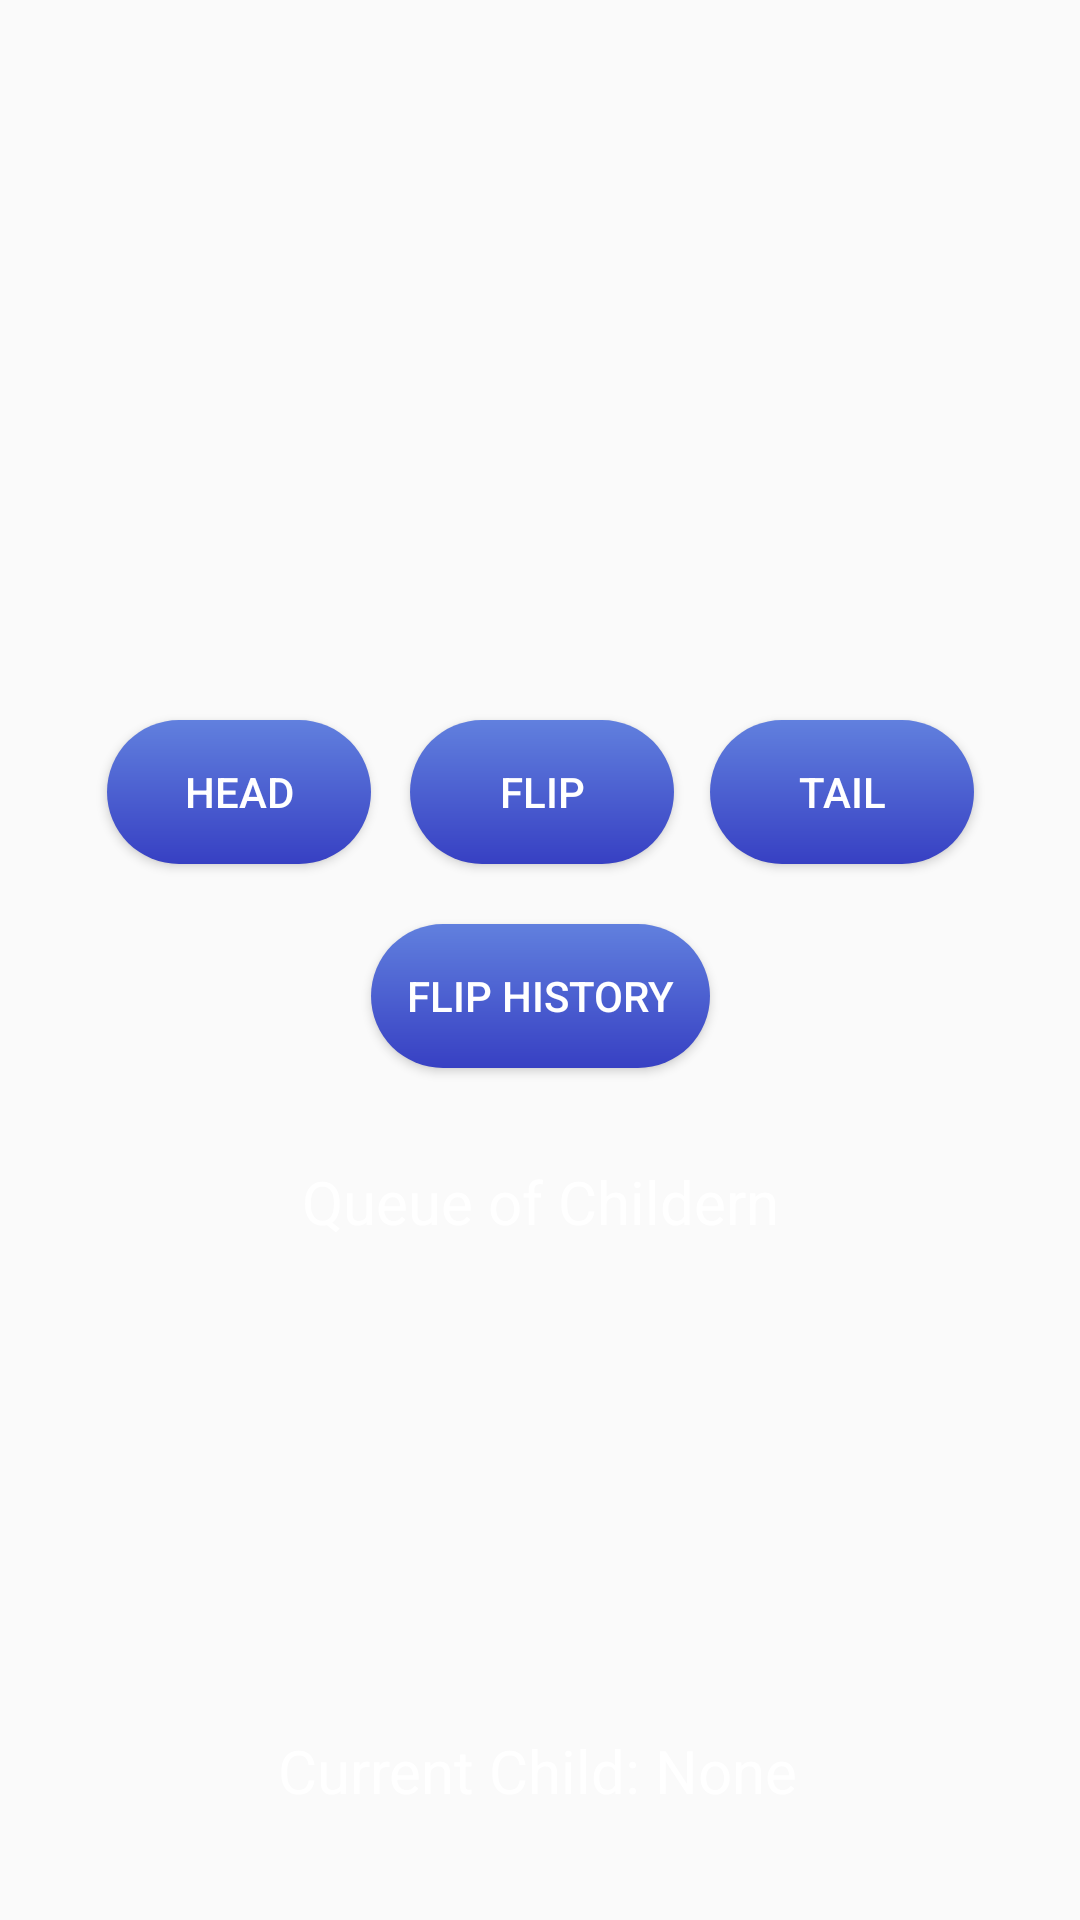

Reconstruct the res/layout file that produces this screen, plus the resources it refers to.
<!-- AndroidManifest.xml: application theme Theme.ParentApp -->
<!-- res/layout/activity_flip_coin.xml -->
<?xml version="1.0" encoding="utf-8"?>
<androidx.constraintlayout.widget.ConstraintLayout xmlns:android="http://schemas.android.com/apk/res/android"
    xmlns:app="http://schemas.android.com/apk/res-auto"
    xmlns:tools="http://schemas.android.com/tools"
    android:layout_width="match_parent"
    android:layout_height="match_parent"
    android:background="@drawable/bg"
    android:backgroundTint="#505050"
    android:backgroundTintMode="multiply"
    tools:context=".UI.FlipCoin.FlipCoinActivity">

    <Spinner
        android:id="@+id/pickchild"
        android:layout_width="0dp"
        android:layout_height="wrap_content"
        android:layout_marginBottom="547dp"
        android:background="@drawable/round_button"
        android:gravity="center"
        android:spinnerMode="dropdown"
        app:layout_constraintBottom_toTopOf="@+id/_dynamic"
        app:layout_constraintEnd_toEndOf="parent"
        app:layout_constraintStart_toStartOf="parent"
        app:layout_constraintTop_toTopOf="parent" />

    <Button
        android:id="@+id/Head"
        android:layout_width="wrap_content"
        android:layout_height="wrap_content"
        android:layout_marginEnd="13dp"
        android:background="@drawable/round_button"
        android:text="Head"
        android:textColor="#FFFFFF"
        app:layout_constraintBaseline_toBaselineOf="@+id/Flip"
        app:layout_constraintEnd_toStartOf="@+id/Flip"
        app:layout_constraintHorizontal_chainStyle="packed"
        app:layout_constraintStart_toStartOf="parent" />

    <Button
        android:id="@+id/Flip"
        android:layout_width="wrap_content"
        android:layout_height="wrap_content"
        android:layout_marginEnd="12dp"
        android:layout_marginBottom="20dp"
        android:background="@drawable/round_button"
        android:text="Flip"
        android:textColor="#FFFFFF"
        app:layout_constraintBottom_toTopOf="@+id/FlipHistory"
        app:layout_constraintEnd_toStartOf="@+id/Tail"
        app:layout_constraintStart_toEndOf="@+id/Head" />

    <Button
        android:id="@+id/Tail"
        android:layout_width="wrap_content"
        android:layout_height="wrap_content"
        android:background="@drawable/round_button"
        android:text="Tail"
        android:textColor="#FFFFFF"
        app:layout_constraintBaseline_toBaselineOf="@+id/Flip"
        app:layout_constraintEnd_toEndOf="parent"
        app:layout_constraintStart_toEndOf="@+id/Flip" />

    <Button
        android:id="@+id/FlipHistory"
        android:layout_width="113dp"
        android:layout_height="wrap_content"
        android:layout_marginBottom="284dp"
        android:background="@drawable/round_button"
        android:text="Flip History"
        android:textColor="#FFFFFF"
        app:layout_constraintBottom_toBottomOf="parent"
        app:layout_constraintEnd_toEndOf="parent"
        app:layout_constraintStart_toStartOf="parent" />

    <ImageView
        android:id="@+id/coinImage"
        android:layout_width="178dp"
        android:layout_height="157dp"
        android:layout_marginTop="30dp"
        app:layout_constraintBottom_toTopOf="@+id/Flip"
        app:layout_constraintEnd_toEndOf="parent"
        app:layout_constraintHorizontal_bias="0.506"
        app:layout_constraintStart_toStartOf="parent"
        app:layout_constraintTop_toTopOf="parent"
        app:layout_constraintVertical_bias="0.078"
        app:srcCompat="@drawable/head" />

    <TextView
        android:id="@+id/CurrChildtextView"
        android:layout_width="wrap_content"
        android:layout_height="wrap_content"
        android:text="Current Child: None"
        android:textColor="#FFFFFF"
        android:textSize="20sp"
        app:layout_constraintBottom_toBottomOf="parent"
        app:layout_constraintEnd_toEndOf="parent"
        app:layout_constraintHorizontal_bias="0.497"
        app:layout_constraintStart_toStartOf="parent"
        app:layout_constraintTop_toTopOf="parent"
        app:layout_constraintVertical_bias="0.941" />

    <ListView
        android:id="@+id/CircularArrayList"
        android:layout_width="408dp"
        android:layout_height="131dp"
        android:layout_marginBottom="77dp"
        app:layout_constraintBottom_toBottomOf="parent"
        app:layout_constraintEnd_toEndOf="parent"
        app:layout_constraintStart_toStartOf="parent"
        app:layout_constraintTop_toBottomOf="@+id/pickchild"
        app:layout_constraintVertical_bias="0.985" />

    <TextView
        android:id="@+id/textView"
        android:layout_width="wrap_content"
        android:layout_height="wrap_content"
        android:layout_marginTop="31dp"
        android:layout_marginBottom="23dp"
        android:text="Queue of Childern"
        android:textColor="#FFFFFF"
        android:textSize="20sp"
        app:layout_constraintBottom_toTopOf="@+id/CircularArrayList"
        app:layout_constraintEnd_toEndOf="parent"
        app:layout_constraintStart_toStartOf="parent"
        app:layout_constraintTop_toBottomOf="@+id/FlipHistory"
        app:layout_constraintVertical_bias="0.0" />


</androidx.constraintlayout.widget.ConstraintLayout>
<!-- resources referenced by this layout -->
<resources>
  <!-- drawable round_button (drawable) -->
  <?xml version="1.0" encoding="utf-8"?>
  <shape xmlns:android="http://schemas.android.com/apk/res/android"
      android:shape="rectangle">
      <corners android:radius="24dp"/>
      <gradient
          android:startColor="#6180DE"
          android:endColor="#3740C3"
          android:angle="270"
          />
  </shape>
  <style name="Theme.ParentApp" parent="Theme.AppCompat.Light.DarkActionBar">
          
          <item name="colorPrimary">@color/purple_500</item>
          <item name="colorPrimaryVariant">@color/purple_700</item>
          <item name="colorOnPrimary">@color/white</item>
          
          <item name="colorSecondary">@color/teal_200</item>
          <item name="colorSecondaryVariant">@color/teal_700</item>
          <item name="colorOnSecondary">@color/black</item>
          
          <item name="android:statusBarColor" tools:targetApi="l">?attr/colorPrimaryVariant</item>
          
      </style>
  <color name="purple_500">#3740C3</color>
  <color name="purple_700">#FF3700B3</color>
  <color name="white">#FFFFFFFF</color>
  <color name="teal_200">#FF03DAC5</color>
  <color name="teal_700">#FF018786</color>
  <color name="black">#FF000000</color>
</resources>
